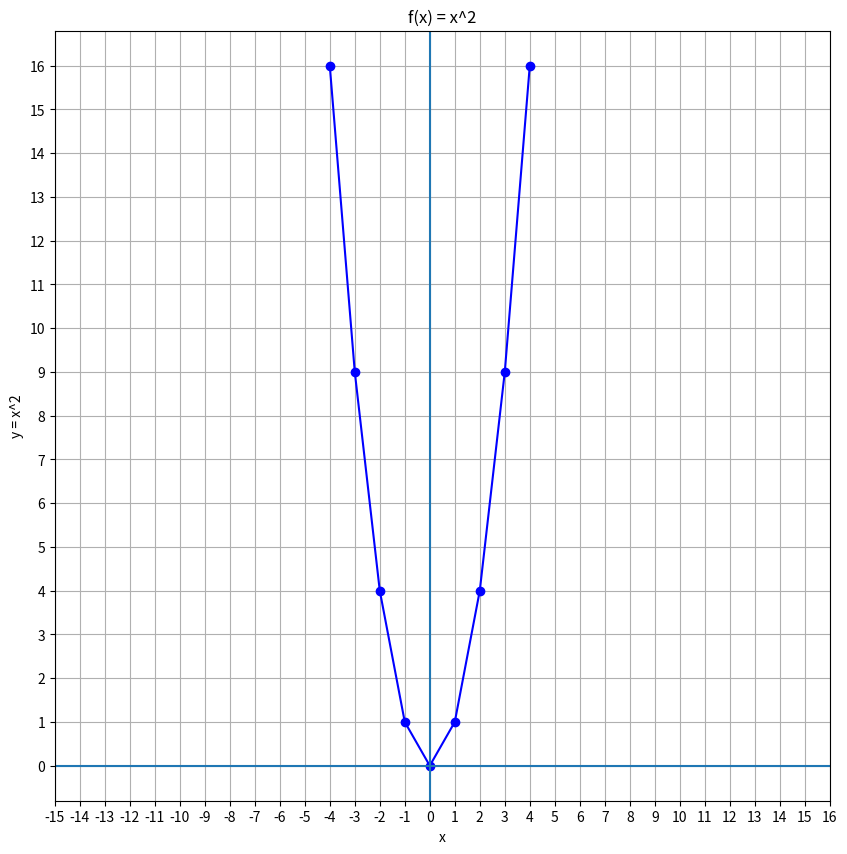

The script that saved this image: (Note: this script raises an exception after producing the figure.)
def f(x):
  return x**2

if __name__ =='__main__':
  from matplotlib import pyplot as plt
  import pandas as pd

  df = pd.DataFrame ({'x': range(-4, 4+1)}) # x values.
  df['y'] = f(df['x']) # y values.

  print(df)

  plt.figure(figsize=(10, 10))
  plt.plot(df.x, df.y, color="b", marker='o')
  plt.title('f(x) = x^2')
  plt.xlabel('x')
  plt.ylabel('y = x^2')
  plt.grid()
  plt.xticks(range(-16+1, 16+1, 1))
  plt.yticks(range(0, 16+1, 1))
  plt.axhline()
  plt.axvline()
  plt.savefig('../images/plot-01.png', format='png')
  plt.show()
